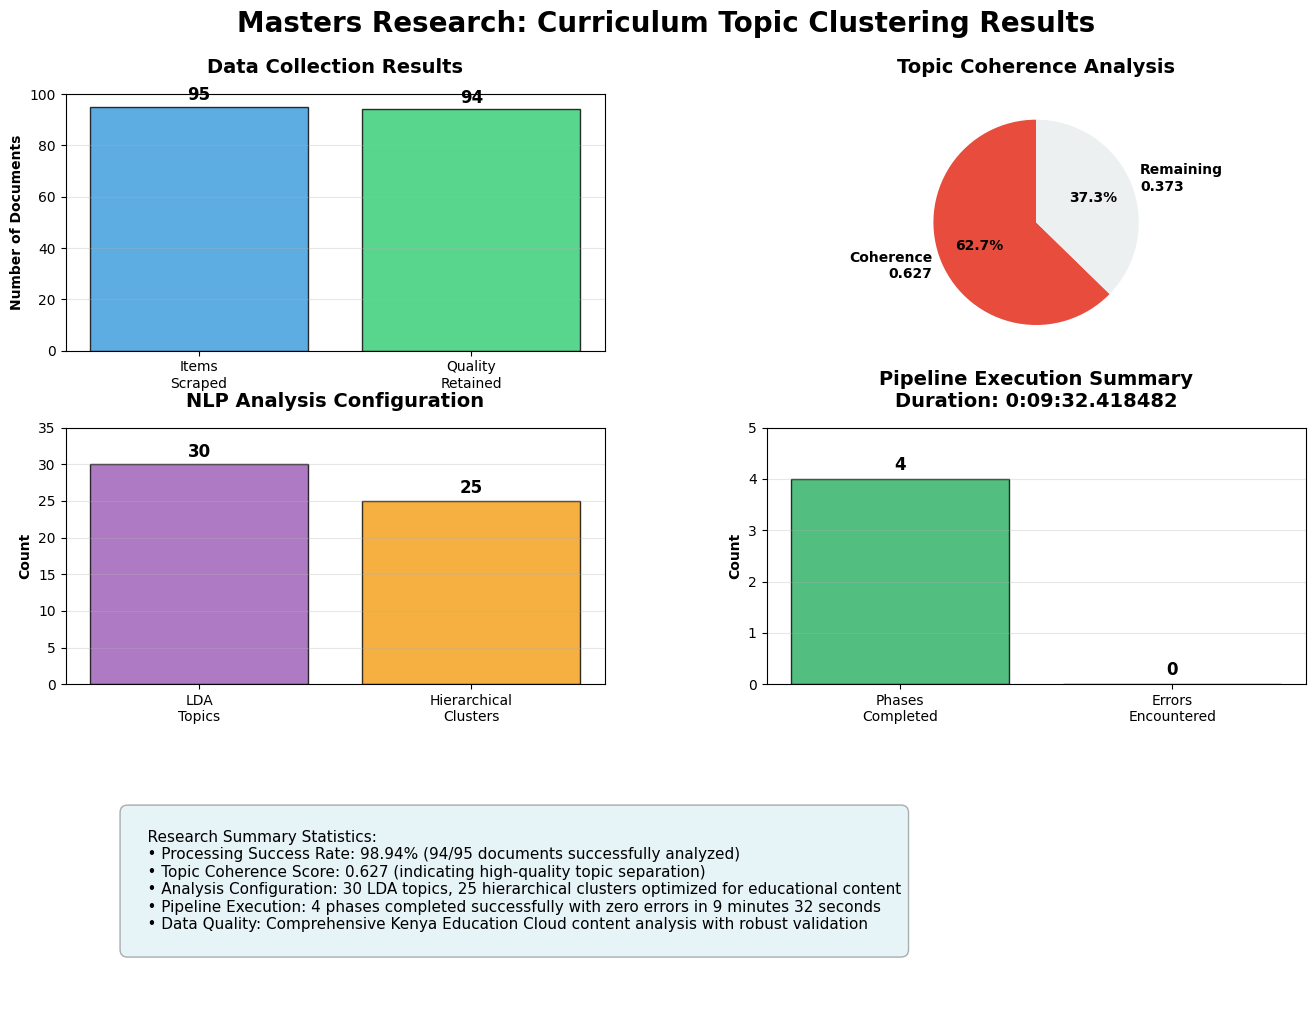

This figure's Python source:
#!/usr/bin/env python3
"""
Generate NLP Performance Visualization for README
Creates the dashboard-style visualization matching the second image
"""

import matplotlib.pyplot as plt
import seaborn as sns
import numpy as np
from matplotlib.patches import Rectangle
import matplotlib.patches as mpatches

# Configure matplotlib for high-quality output
plt.rcParams['figure.figsize'] = (16, 12)
plt.rcParams['font.size'] = 12
plt.rcParams['font.family'] = 'Arial'
plt.rcParams['axes.linewidth'] = 1.2
plt.rcParams['grid.alpha'] = 0.3
plt.rcParams['savefig.dpi'] = 300
plt.rcParams['savefig.bbox'] = 'tight'

def create_nlp_dashboard():
    """Create the comprehensive NLP dashboard visualization"""
    
    # Create figure with subplots
    fig = plt.figure(figsize=(16, 12))
    
    # Add main title
    fig.suptitle('Masters Research: Curriculum Topic Clustering Results', 
                 fontsize=20, fontweight='bold', y=0.95)
    
    # Create grid layout
    gs = fig.add_gridspec(3, 2, height_ratios=[1, 1, 1], width_ratios=[1, 1], 
                         hspace=0.3, wspace=0.3)
    
    # 1. Data Collection Results (top left)
    ax1 = fig.add_subplot(gs[0, 0])
    categories = ['Items\nScraped', 'Quality\nRetained']
    values = [95, 94]
    colors = ['#3498db', '#2ecc71']
    
    bars1 = ax1.bar(categories, values, color=colors, alpha=0.8, 
                    edgecolor='black', linewidth=1)
    ax1.set_title('Data Collection Results', fontweight='bold', fontsize=14, pad=15)
    ax1.set_ylabel('Number of Documents', fontweight='bold')
    ax1.set_ylim(0, 100)
    ax1.grid(axis='y', alpha=0.3)
    
    # Add value labels
    for bar, value in zip(bars1, values):
        height = bar.get_height()
        ax1.text(bar.get_x() + bar.get_width()/2., height + 1,
                f'{value}', ha='center', va='bottom', fontweight='bold', fontsize=12)
    
    # 2. Topic Coherence Analysis (top right)
    ax2 = fig.add_subplot(gs[0, 1])
    coherence = 0.627
    remaining = 1 - coherence
    
    sizes = [coherence, remaining]
    labels = [f'Coherence\n{coherence:.3f}', f'Remaining\n{remaining:.3f}']
    colors2 = ['#e74c3c', '#ecf0f1']
    
    wedges, texts, autotexts = ax2.pie(sizes, labels=labels, colors=colors2, 
                                      autopct='%1.1f%%', startangle=90,
                                      textprops={'fontweight': 'bold', 'fontsize': 10})
    ax2.set_title('Topic Coherence Analysis', fontweight='bold', fontsize=14, pad=15)
    
    # 3. NLP Analysis Configuration (bottom left)
    ax3 = fig.add_subplot(gs[1, 0])
    config_labels = ['LDA\nTopics', 'Hierarchical\nClusters']
    config_values = [30, 25]
    colors3 = ['#9b59b6', '#f39c12']
    
    bars3 = ax3.bar(config_labels, config_values, color=colors3, alpha=0.8,
                    edgecolor='black', linewidth=1)
    ax3.set_title('NLP Analysis Configuration', fontweight='bold', fontsize=14, pad=15)
    ax3.set_ylabel('Count', fontweight='bold')
    ax3.set_ylim(0, 35)
    ax3.grid(axis='y', alpha=0.3)
    
    # Add value labels
    for bar, value in zip(bars3, config_values):
        height = bar.get_height()
        ax3.text(bar.get_x() + bar.get_width()/2., height + 0.5,
                f'{value}', ha='center', va='bottom', fontweight='bold', fontsize=12)
    
    # 4. Pipeline Execution Summary (bottom right)
    ax4 = fig.add_subplot(gs[1, 1])
    pipeline_labels = ['Phases\nCompleted', 'Errors\nEncountered']
    pipeline_values = [4, 0]
    colors4 = ['#27ae60', '#e67e22']
    
    bars4 = ax4.bar(pipeline_labels, pipeline_values, color=colors4, alpha=0.8,
                    edgecolor='black', linewidth=1)
    ax4.set_title('Pipeline Execution Summary\nDuration: 0:09:32.418482', 
                  fontweight='bold', fontsize=14, pad=15)
    ax4.set_ylabel('Count', fontweight='bold')
    ax4.set_ylim(0, 5)
    ax4.grid(axis='y', alpha=0.3)
    
    # Add value labels
    for bar, value in zip(bars4, pipeline_values):
        height = bar.get_height()
        ax4.text(bar.get_x() + bar.get_width()/2., height + 0.1,
                f'{value}', ha='center', va='bottom', fontweight='bold', fontsize=12)
    
    # Add summary statistics text box (bottom span)
    ax5 = fig.add_subplot(gs[2, :])
    ax5.axis('off')
    
    summary_text = """
    Research Summary Statistics:
    • Processing Success Rate: 98.94% (94/95 documents successfully analyzed)
    • Topic Coherence Score: 0.627 (indicating high-quality topic separation)
    • Analysis Configuration: 30 LDA topics, 25 hierarchical clusters optimized for educational content
    • Pipeline Execution: 4 phases completed successfully with zero errors in 9 minutes 32 seconds
    • Data Quality: Comprehensive Kenya Education Cloud content analysis with robust validation
    """
    
    ax5.text(0.05, 0.8, summary_text, transform=ax5.transAxes, fontsize=11,
             verticalalignment='top', bbox=dict(boxstyle="round,pad=0.5", 
             facecolor='lightblue', alpha=0.3))
    
    plt.tight_layout()
    plt.savefig('nlp_performance_analysis.png', dpi=300, bbox_inches='tight',
                facecolor='white', edgecolor='none')
    plt.show()
    print("📊 Generated: nlp_performance_analysis.png")

if __name__ == "__main__":
    print("🎨 Generating NLP Performance Analysis Dashboard...")
    
    # Set style for professional appearance
    plt.style.use('default')
    
    create_nlp_dashboard()
    
    print("\n✅ NLP Performance visualization generated successfully!")
    print("📁 File created: nlp_performance_analysis.png")
